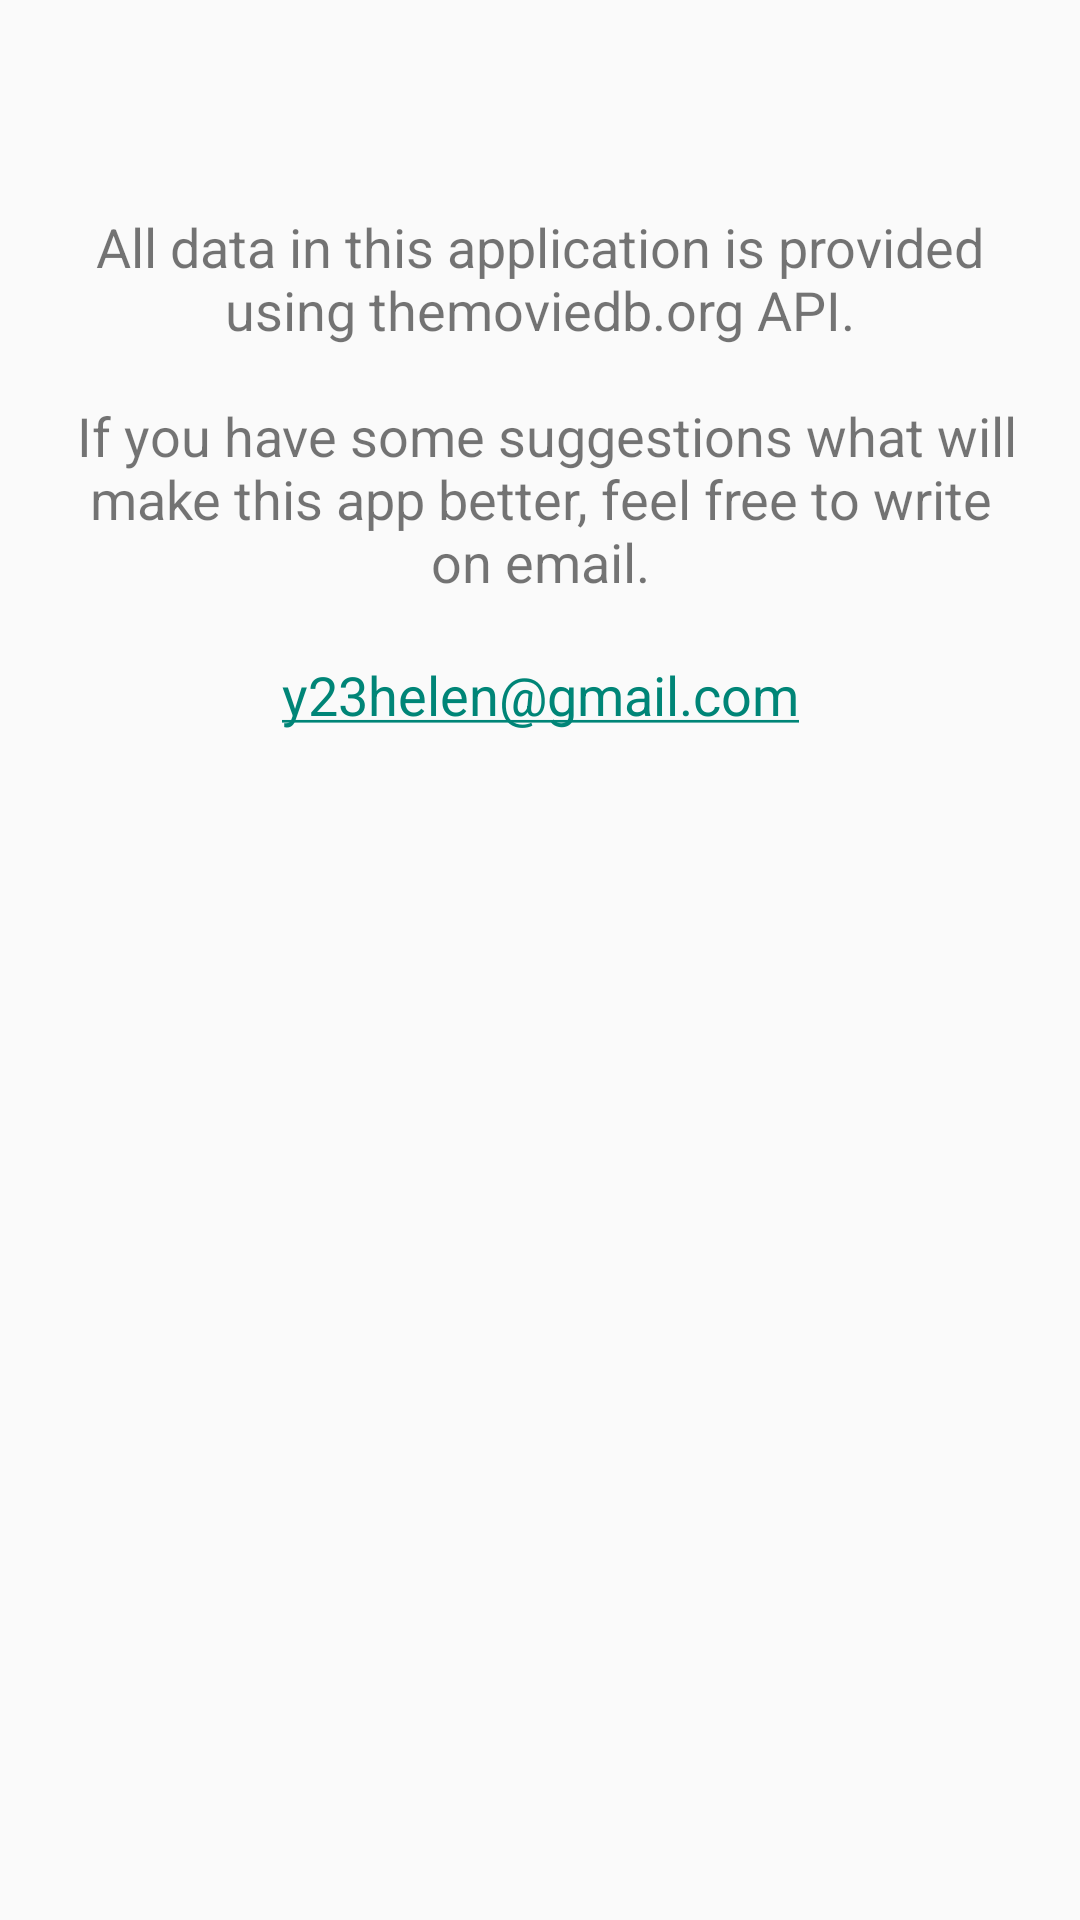

The Android layout XML behind this screen, and the referenced resources:
<!-- AndroidManifest.xml: application theme AppTheme -->
<!-- res/layout/fragment_info.xml -->
<?xml version="1.0" encoding="utf-8"?>
<ScrollView xmlns:android="http://schemas.android.com/apk/res/android"
    android:layout_width="match_parent"
    android:layout_height="match_parent">

    <LinearLayout
        android:layout_width="match_parent"
        android:layout_height="wrap_content"
        android:orientation="vertical">

        <ImageView
            android:layout_width="wrap_content"
            android:layout_height="wrap_content"
            android:layout_gravity="center"
            android:layout_marginTop="50dp"
            android:contentDescription="@string/cd_contact"
            android:src="@drawable/logo_movie_db" />

        <TextView
            android:id="@+id/contacts_info"
            android:layout_width="match_parent"
            android:layout_height="wrap_content"
            android:layout_margin="20dp"
            android:gravity="center"
            android:text="@string/contacts_info"
            android:textSize="@dimen/text_size_18" />

        <TextView
            android:layout_width="match_parent"
            android:layout_height="wrap_content"
            android:autoLink="email"
            android:gravity="center"
            android:text="@string/email"
            android:textSize="@dimen/text_size_18" />

    </LinearLayout>
</ScrollView>
<!-- resources referenced by this layout -->
<resources>
  <dimen name="text_size_18">18sp</dimen>
  <string name="cd_contact">The Movie Database</string>
  <string name="contacts_info">All data in this application is provided using themoviedb.org API.\n\n
      If you have some suggestions what will make this app better, feel free to write on email.</string>
  <string name="email">y23helen@gmail.com</string>
  <style name="AppTheme" parent="Theme.AppCompat.Light.NoActionBar">
          
          <item name="colorPrimary">@color/colorPrimary</item>
          <item name="colorPrimaryDark">@color/colorPrimaryDark</item>
          <item name="colorAccent">@color/colorAccent</item>
  
          <item name="colorControlNormal">@color/colorWhite</item>
      </style>
  <color name="colorPrimary">#4CAF50</color>
  <color name="colorPrimaryDark">#388E3C</color>
  <color name="colorAccent">#FF9800</color>
  <color name="colorWhite">#ffffff</color>
</resources>
